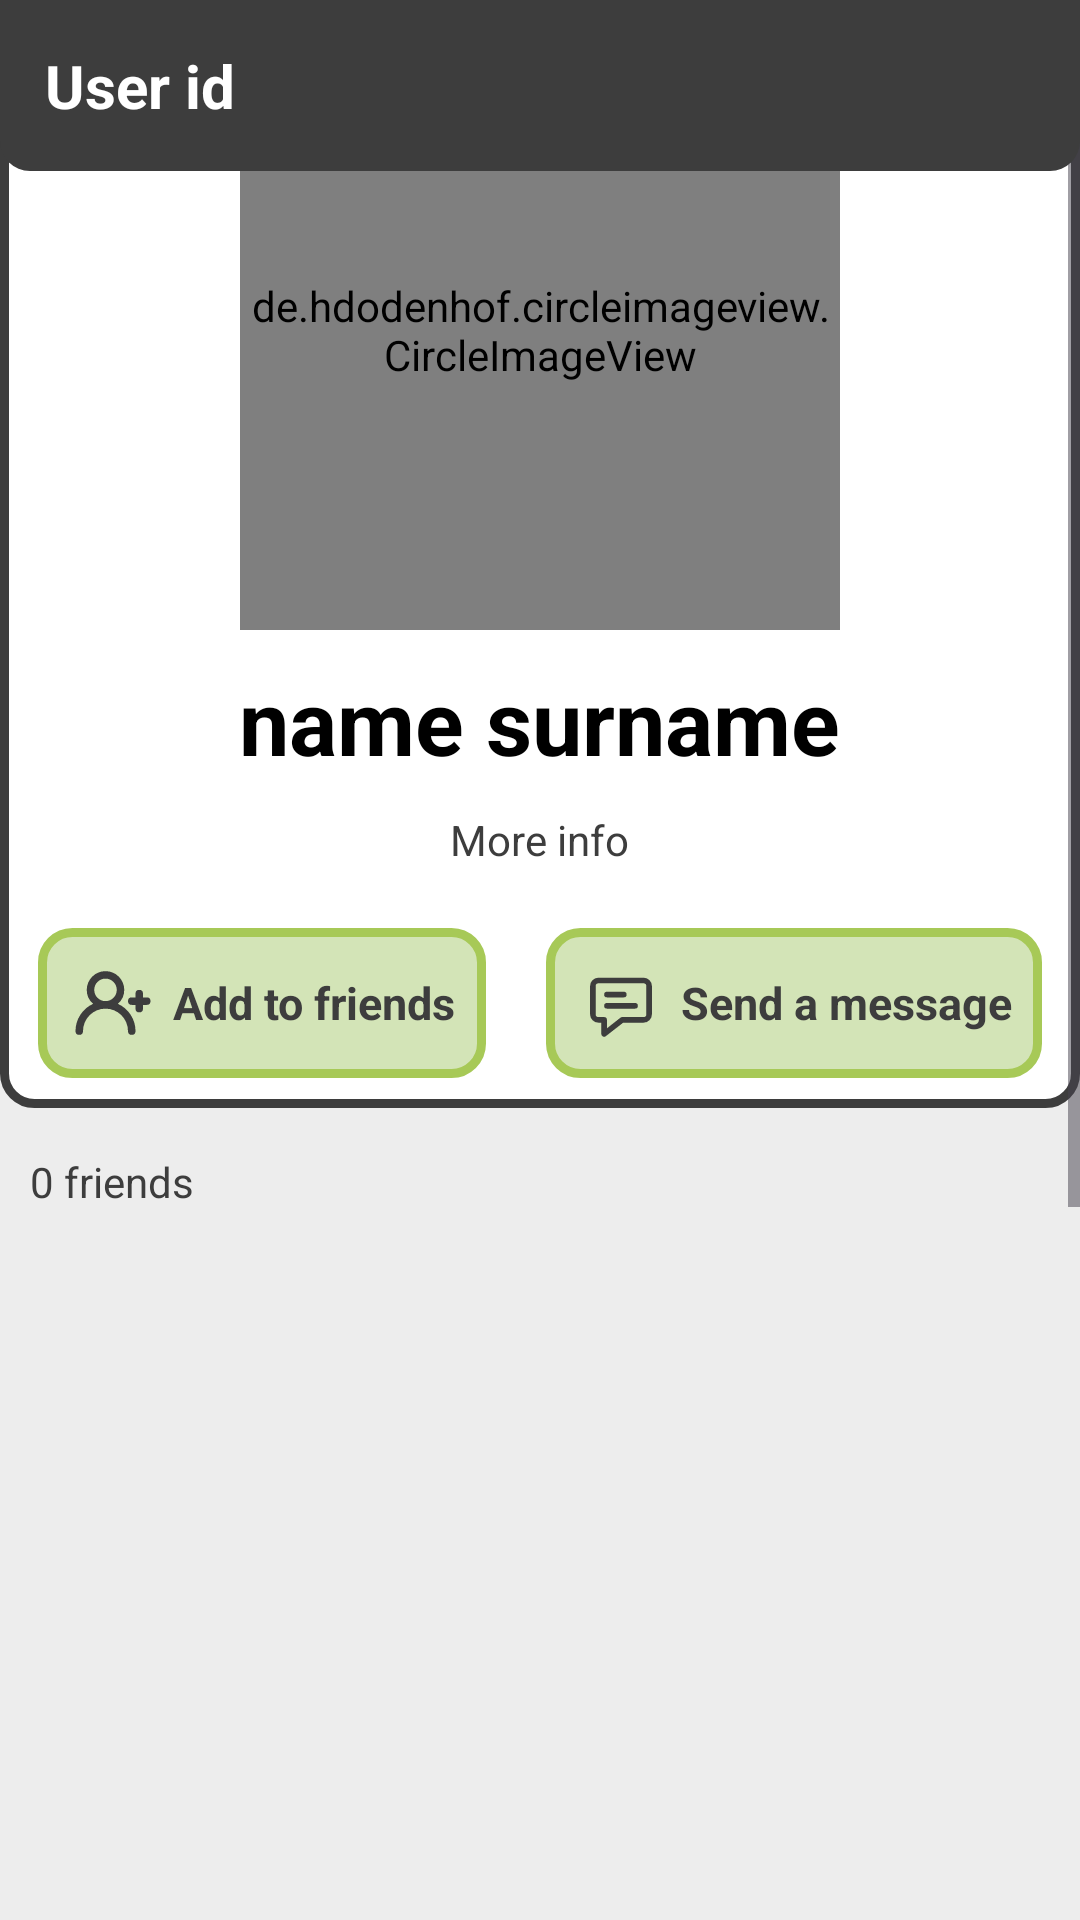

Here is an Android app screen rendered from its layout file. Give the layout XML and the strings, colors and styles it references.
<!-- AndroidManifest.xml: application theme Theme.PetProjectMessenger -->
<!-- res/layout/activity_another_user_profile.xml -->
<?xml version="1.0" encoding="utf-8"?>
<RelativeLayout xmlns:android="http://schemas.android.com/apk/res/android"
    xmlns:tools="http://schemas.android.com/tools"
    android:layout_width="match_parent"
    android:layout_height="match_parent"
    xmlns:app="http://schemas.android.com/apk/res-auto"
    android:background="@color/app_background">

    <ScrollView
        android:id="@+id/sv_main_layout"
        android:layout_width="match_parent"
        android:layout_height="match_parent">
        <RelativeLayout
            android:layout_width="match_parent"
            android:layout_height="wrap_content"
            android:gravity="center">
            <RelativeLayout
                android:id="@+id/ll_main_user_info"
                android:layout_width="match_parent"
                android:layout_height="wrap_content"
                android:background="@drawable/layout_with_lower_roundness_bg">
                    <de.hdodenhof.circleimageview.CircleImageView
                        android:id="@+id/civ_another_user_avatar"
                        android:layout_width="200dp"
                        android:layout_height="200dp"
                        android:src="@drawable/ic_empty_user_avatar"
                        app:civ_circle_background_color="@color/secondary_accent_color"
                        android:layout_gravity="center_horizontal"
                        android:layout_marginTop="10dp"
                        android:layout_centerHorizontal="true"
                        app:civ_border_width="3dp"
                        app:civ_border_color="@color/accent_color"/>
                    <TextView
                        android:layout_below="@id/civ_another_user_avatar"
                        android:id="@+id/tv_another_user_name_and_surname"
                        android:layout_width="wrap_content"
                        android:layout_height="wrap_content"
                        android:text="name surname"
                        android:textSize="30sp"
                        android:textStyle="bold"
                        android:textColor="@color/black"
                        android:layout_marginBottom="10dp"
                        android:layout_gravity="center_horizontal"
                        android:layout_marginTop="10dp"
                        android:layout_centerHorizontal="true"/>
                    <TextView
                        android:layout_below="@id/tv_another_user_name_and_surname"
                        android:id="@+id/tv_more_detailed"
                        android:layout_width="wrap_content"
                        android:layout_height="wrap_content"
                        android:text="More info"
                        android:textColor="@color/secondary_text"
                        android:layout_gravity="center_horizontal"
                        android:layout_marginBottom="10dp"
                        android:layout_centerHorizontal="true">
                    </TextView>
                <RelativeLayout
                    android:layout_width="match_parent"
                    android:layout_height="wrap_content"
                    android:gravity="center"
                    android:layout_below="@id/tv_more_detailed">
                    <LinearLayout
                        android:id="@+id/ll_button_add_to_friends"
                        android:layout_width="wrap_content"
                        android:layout_height="wrap_content"
                        android:background="@drawable/rounded_button_bg"
                        android:layout_margin="10dp"
                        android:padding="10dp"
                        android:orientation="horizontal"
                        android:gravity="center"
                        android:clickable="true">
                        <ImageView
                            android:layout_width="30dp"
                            android:layout_height="30dp"
                            android:src="@drawable/add_friend"
                            android:layout_marginRight="5dp">
                        </ImageView>
                        <TextView
                            android:layout_width="wrap_content"
                            android:layout_height="wrap_content"
                            android:text="Add to friends"
                            android:textColor="@color/secondary_text"
                            android:textSize="15sp"
                            android:textStyle="bold">
                        </TextView>
                    </LinearLayout>
                    <LinearLayout
                        android:id="@+id/ll_button_send_a_message"
                        android:layout_width="wrap_content"
                        android:layout_height="wrap_content"
                        android:background="@drawable/rounded_button_bg"
                        android:layout_margin="10dp"
                        android:padding="10dp"
                        android:layout_toEndOf="@id/ll_button_add_to_friends"
                        android:orientation="horizontal"
                        android:gravity="center">
                        <ImageView
                            android:layout_width="30dp"
                            android:layout_height="30dp"
                            android:src="@drawable/send_a_message"
                            android:layout_marginRight="5dp">
                        </ImageView>
                        <TextView
                            android:layout_width="wrap_content"
                            android:layout_height="wrap_content"
                            android:text="Send a message"
                            android:textSize="15sp"
                            android:textColor="@color/secondary_text"
                            android:textStyle="bold">
                        </TextView>
                    </LinearLayout>
                </RelativeLayout>
            </RelativeLayout>
            <LinearLayout
                android:id="@+id/ll_counter_user_friends"
                android:layout_width="match_parent"
                android:layout_height="wrap_content"
                android:orientation="horizontal"
                android:layout_marginTop="5dp"
                android:layout_marginBottom="5dp"
                android:padding="10dp"
                android:background="@drawable/rounded_layout_bg"
                android:layout_below="@id/ll_main_user_info">
                <TextView
                    android:layout_width="wrap_content"
                    android:layout_height="wrap_content"
                    android:text="0 friends"
                    android:textColor="@color/secondary_text">
                </TextView>
            </LinearLayout>
            <LinearLayout
                android:id="@+id/ll_user_publication_storage"
                android:layout_width="match_parent"
                android:layout_height="600dp"
                android:orientation="vertical"
                android:background="@drawable/rounded_layout_bg"
                android:layout_below="@id/ll_counter_user_friends">
            </LinearLayout>
        </RelativeLayout>

    </ScrollView>

    <RelativeLayout
        android:id="@+id/rl_bottom_layout"
        android:layout_width="match_parent"
        android:layout_height="wrap_content"
        android:background="@drawable/top_element_bg"
        android:padding="15dp"
        android:nestedScrollingEnabled="true">
        <TextView
            android:id="@+id/tv_another_user_id"
            android:layout_width="wrap_content"
            android:layout_height="wrap_content"
            android:text="User id"
            android:textStyle="bold"
            android:textColor="@color/white"
            android:textSize="20sp">
        </TextView>
    </RelativeLayout>

    <ImageView
        android:id="@+id/iv_dots_menu"
        android:layout_width="40dp"
        android:layout_height="40dp"
        android:src="@drawable/dots_menu"
        android:layout_alignParentRight="true"
        android:layout_marginEnd="10dp"
        android:layout_marginTop="10dp" />

</RelativeLayout>
<!-- resources referenced by this layout -->
<resources>
  <color name="accent_color">#A7C957</color>
  <color name="app_background">#EDEDED</color>
  <color name="black">#FF000000</color>
  <color name="secondary_accent_color">#D3E4B7</color>
  <color name="secondary_text">#3D3D3D</color>
  <color name="white">#FFFFFFFF</color>
  <!-- drawable add_friend (drawable) -->
  <vector xmlns:android="http://schemas.android.com/apk/res/android" android:height="30dp" android:viewportHeight="24" android:viewportWidth="24" android:width="30dp">
        
      <path android:fillColor="@color/secondary_text" android:pathData="M21,10.5L20,10.5v-1a1,1 0,0 0,-2 0v1L17,10.5a1,1 0,0 0,0 2h1v1a1,1 0,0 0,2 0v-1h1a1,1 0,0 0,0 -2ZM13.3,12.22A4.92,4.92 0,0 0,15 8.5a5,5 0,0 0,-10 0,4.92 4.92,0 0,0 1.7,3.72A8,8 0,0 0,2 19.5a1,1 0,0 0,2 0,6 6,0 0,1 12,0 1,1 0,0 0,2 0A8,8 0,0 0,13.3 12.22ZM10,11.5a3,3 0,1 1,3 -3A3,3 0,0 1,10 11.5Z"/>
      
  </vector>
  <!-- drawable ic_empty_user_avatar (drawable) -->
  <vector xmlns:android="http://schemas.android.com/apk/res/android" android:height="200dp" android:viewportHeight="24" android:viewportWidth="24" android:width="200dp">
        
      <path android:fillColor="@color/secondary_text" android:pathData="M15.71,12.71a6,6 0,1 0,-7.42 0,10 10,0 0,0 -6.22,8.18 1,1 0,0 0,2 0.22,8 8,0 0,1 15.9,0 1,1 0,0 0,1 0.89h0.11a1,1 0,0 0,0.88 -1.1A10,10 0,0 0,15.71 12.71ZM12,12a4,4 0,1 1,4 -4A4,4 0,0 1,12 12Z"/>
      
  </vector>
  <!-- drawable layout_with_lower_roundness_bg (drawable) -->
  <?xml version="1.0" encoding="utf-8"?>
  <shape xmlns:android="http://schemas.android.com/apk/res/android">
      <solid android:color="@color/layout_background"/>
      <stroke android:width="3dp" android:color="@color/secondary_text" />
      <corners android:bottomLeftRadius="10dp"
          android:bottomRightRadius="10dp"/>
      <padding android:left="0dp" android:top="0dp" android:right="0dp" android:bottom="0dp" />
  </shape>
  <!-- drawable rounded_button_bg (drawable) -->
  <?xml version="1.0" encoding="utf-8"?>
  <shape xmlns:android="http://schemas.android.com/apk/res/android">
      <solid android:color="@color/secondary_accent_color"/>
      <stroke android:width="3dp" android:color="@color/accent_color" />
      <corners android:radius="10dp"/>
      <padding android:left="0dp" android:top="0dp" android:right="0dp" android:bottom="0dp" />
  </shape>
  <!-- drawable send_a_message (drawable) -->
  <vector xmlns:android="http://schemas.android.com/apk/res/android" android:height="30dp" android:viewportHeight="32" android:viewportWidth="32" android:width="30dp">
        
      <path android:fillColor="@color/secondary_text" android:pathData="M24,7L8,7a3,3 0,0 0,-3 3v10a3,3 0,0 0,3 3h1v4a1,1 0,0 0,1.61 0.79L16.77,23L24,23a3,3 0,0 0,3 -3L27,10a3,3 0,0 0,-3 -3ZM25,20a1,1 0,0 1,-1 1h-7.57a1,1 0,0 0,-0.61 0.21L11,25v-3a1,1 0,0 0,-1 -1L8,21a1,1 0,0 1,-1 -1L7,10a1,1 0,0 1,1 -1h16a1,1 0,0 1,1 1Z"/>
        
      <path android:fillColor="@color/secondary_text" android:pathData="M11,14h6a1,1 0,0 0,0 -2h-6a1,1 0,0 0,0 2zM21,16L11,16a1,1 0,0 0,0 2h10a1,1 0,0 0,0 -2z"/>
      
  </vector>
  <!-- drawable top_element_bg (drawable) -->
  <?xml version="1.0" encoding="utf-8"?>
  <shape xmlns:android="http://schemas.android.com/apk/res/android">
      <solid android:color="@color/secondary_text"/>
      <corners android:bottomLeftRadius="10dp"
          android:bottomRightRadius="10dp"/>
      <padding android:left="0dp" android:top="0dp" android:right="0dp" android:bottom="0dp" />
  </shape>
  <style name="Theme.PetProjectMessenger" parent="Base.Theme.PetProjectMessenger" />
  <color name="layout_background">#FFFFFF</color>
  <style name="Base.Theme.PetProjectMessenger" parent="Theme.Material3.DayNight.NoActionBar">
          
          <item name="android:statusBarColor">@color/secondary_text</item>
  
          
          <item name="android:navigationBarColor">@color/secondary_text</item>
      </style>
</resources>
